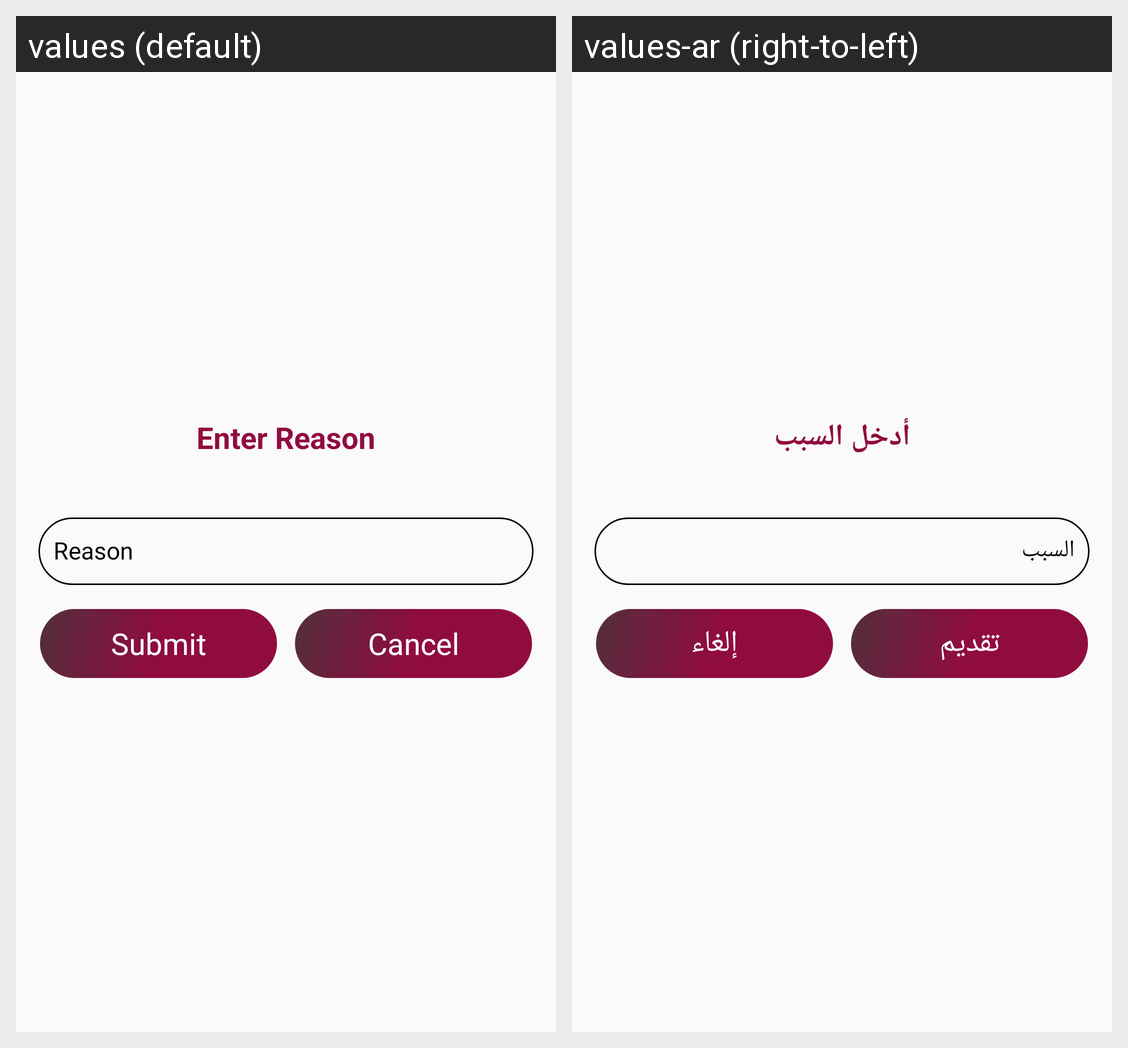

For this localized Android screen grid, give each drawn string resource with its value in every locale shown.
Android screen res/layout/reasonpopup.xml rendered under 2 locales, left to right: values (default), values-ar (right-to-left). Device: Nexus 5 (rendered at 1080×1920; each locale shown at half size, 540×960, under a caption strip naming it); theme AppTheme.
Strings drawn on this screen, with the default value and each locale's value (text and hints the layout hard-codes, and strings that could not be matched under every locale, appear in the picture but are not listed):

Enterreason
  values: Enter Reason
  values-ar: أدخل السبب

submit
  values: Submit
  values-ar: تقديم

cancel
  values: Cancel
  values-ar: إلغاء
